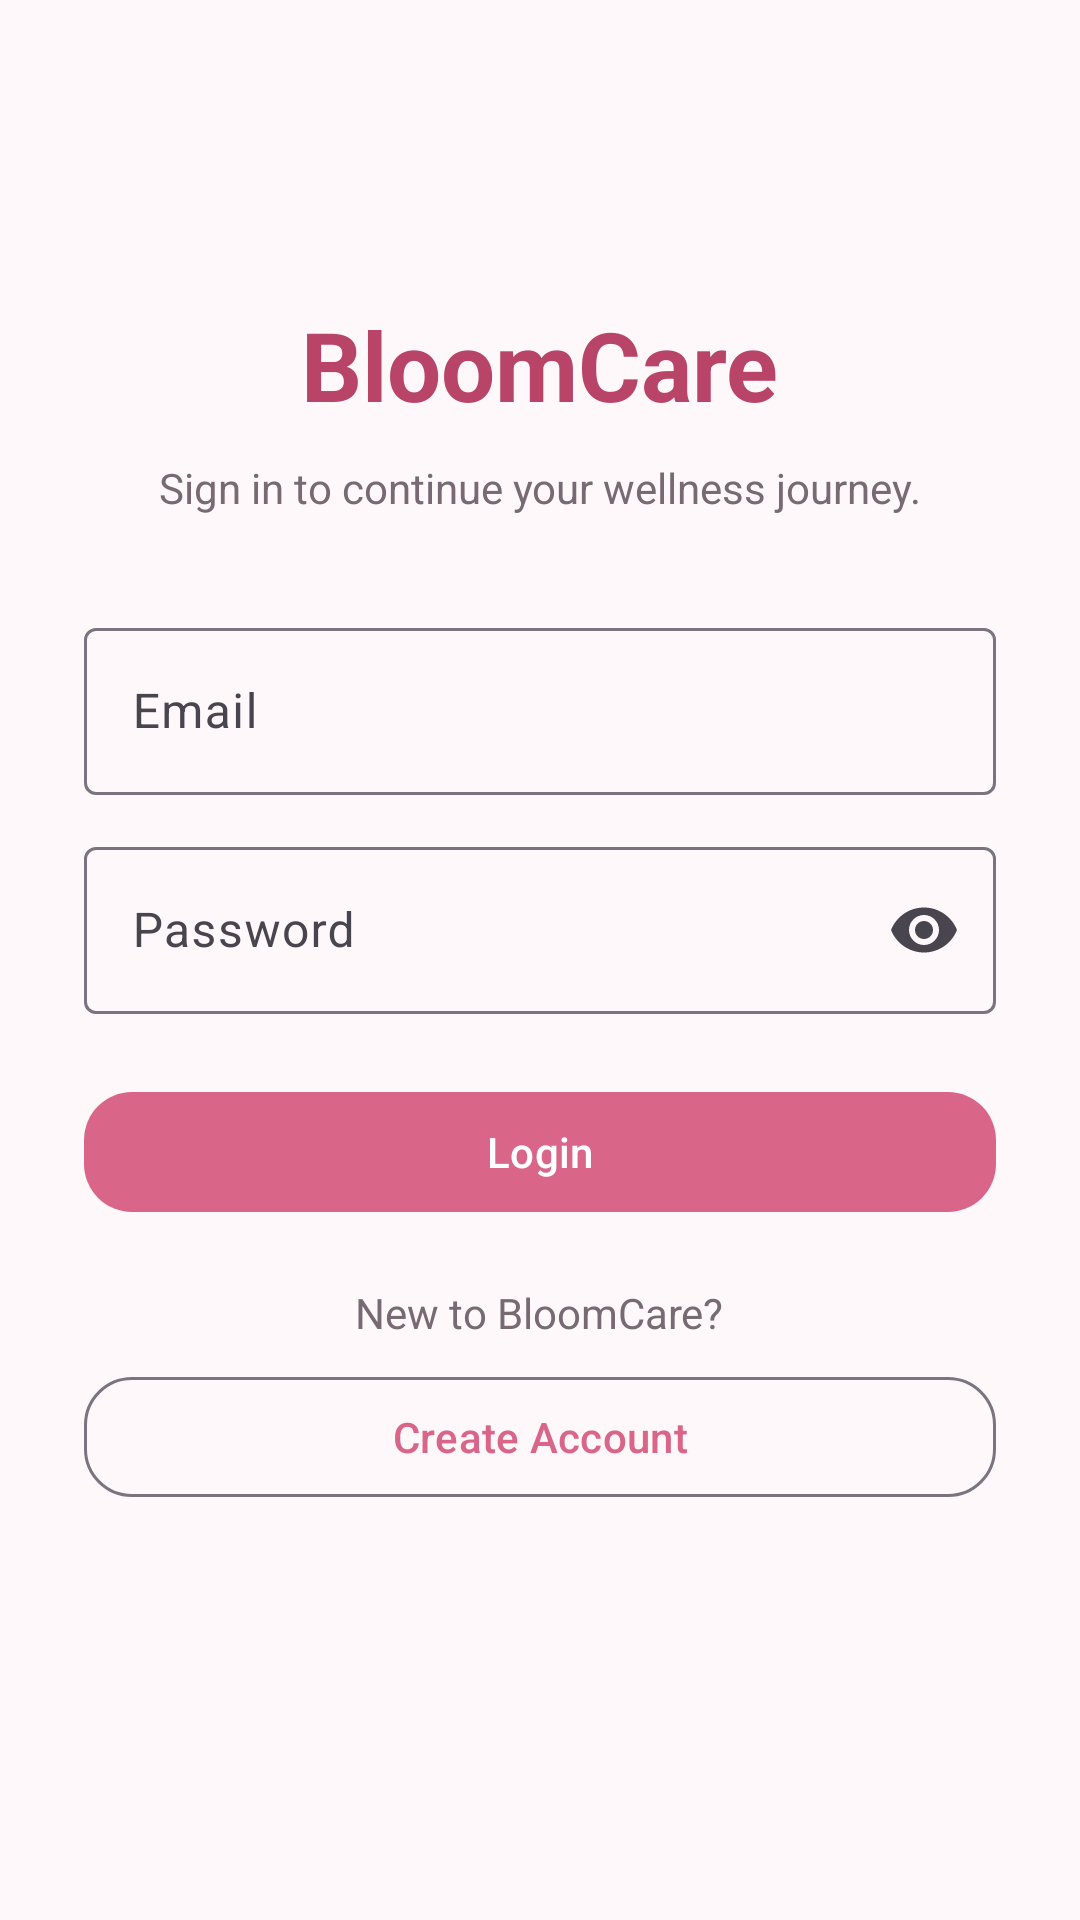

Layout XML and referenced resources for this Android screen:
<!-- AndroidManifest.xml: application theme Theme.BloomCare -->
<!-- res/layout/activity_login.xml -->
<?xml version="1.0" encoding="utf-8"?>
<ScrollView xmlns:android="http://schemas.android.com/apk/res/android"
    xmlns:app="http://schemas.android.com/apk/res-auto"
    android:layout_width="match_parent"
    android:layout_height="match_parent"
    android:fillViewport="true"
    android:background="@color/blush_50">

    <LinearLayout
        android:layout_width="match_parent"
        android:layout_height="wrap_content"
        android:orientation="vertical"
        android:padding="28dp"
        android:gravity="center_horizontal">

        <TextView
            android:layout_width="wrap_content"
            android:layout_height="wrap_content"
            android:layout_marginTop="72dp"
            android:text="BloomCare"
            android:textColor="@color/rose_dark"
            android:textSize="32sp"
            android:textStyle="bold"/>

        <TextView
            android:layout_width="wrap_content"
            android:layout_height="wrap_content"
            android:layout_marginTop="10dp"
            android:layout_marginBottom="32dp"
            android:text="Sign in to continue your wellness journey."
            android:textColor="@color/text_secondary"
            android:textSize="14sp"/>

        <com.google.android.material.textfield.TextInputLayout
            style="@style/Widget.Material3.TextInputLayout.OutlinedBox"
            android:layout_width="match_parent"
            android:layout_height="wrap_content"
            android:hint="Email">

            <com.google.android.material.textfield.TextInputEditText
                android:id="@+id/etEmail"
                android:layout_width="match_parent"
                android:layout_height="wrap_content"
                android:inputType="textEmailAddress"/>
        </com.google.android.material.textfield.TextInputLayout>

        <com.google.android.material.textfield.TextInputLayout
            style="@style/Widget.Material3.TextInputLayout.OutlinedBox"
            android:layout_width="match_parent"
            android:layout_height="wrap_content"
            android:layout_marginTop="12dp"
            android:hint="Password"
            app:endIconMode="password_toggle">

            <com.google.android.material.textfield.TextInputEditText
                android:id="@+id/etPassword"
                android:layout_width="match_parent"
                android:layout_height="wrap_content"
                android:inputType="textPassword"/>
        </com.google.android.material.textfield.TextInputLayout>

        <com.google.android.material.button.MaterialButton
            android:id="@+id/btnLogin"
            android:layout_width="match_parent"
            android:layout_height="wrap_content"
            android:layout_marginTop="22dp"
            android:text="Login"
            app:cornerRadius="16dp"/>

        <TextView
            android:layout_width="wrap_content"
            android:layout_height="wrap_content"
            android:layout_marginTop="20dp"
            android:text="New to BloomCare?"
            android:textColor="@color/text_secondary"/>

        <com.google.android.material.button.MaterialButton
            android:id="@+id/btnCreateAccount"
            style="@style/Widget.Material3.Button.OutlinedButton"
            android:layout_width="match_parent"
            android:layout_height="wrap_content"
            android:layout_marginTop="8dp"
            android:text="Create Account"
            app:cornerRadius="16dp"/>
    </LinearLayout>
</ScrollView>
<!-- resources referenced by this layout -->
<resources>
  <color name="blush_50">#FFF8FA</color>
  <color name="rose_dark">#B84468</color>
  <color name="text_secondary">#776A72</color>
  <style name="Theme.BloomCare" parent="Theme.Material3.DayNight.NoActionBar">
          <item name="colorPrimary">@color/rose_primary</item>
          <item name="colorOnPrimary">@color/white</item>
          <item name="colorSecondary">@color/mauve</item>
          <item name="colorOnSecondary">@color/white</item>
          <item name="android:windowBackground">@color/blush_50</item>
          <item name="android:statusBarColor">@color/blush_100</item>
          <item name="android:navigationBarColor">@color/white</item>
          <item name="android:windowLightStatusBar">true</item>
      </style>
  <color name="rose_primary">#D96588</color>
  <color name="white">#FFFFFF</color>
  <color name="mauve">#8D5A73</color>
  <color name="blush_100">#FDEBF1</color>
</resources>
